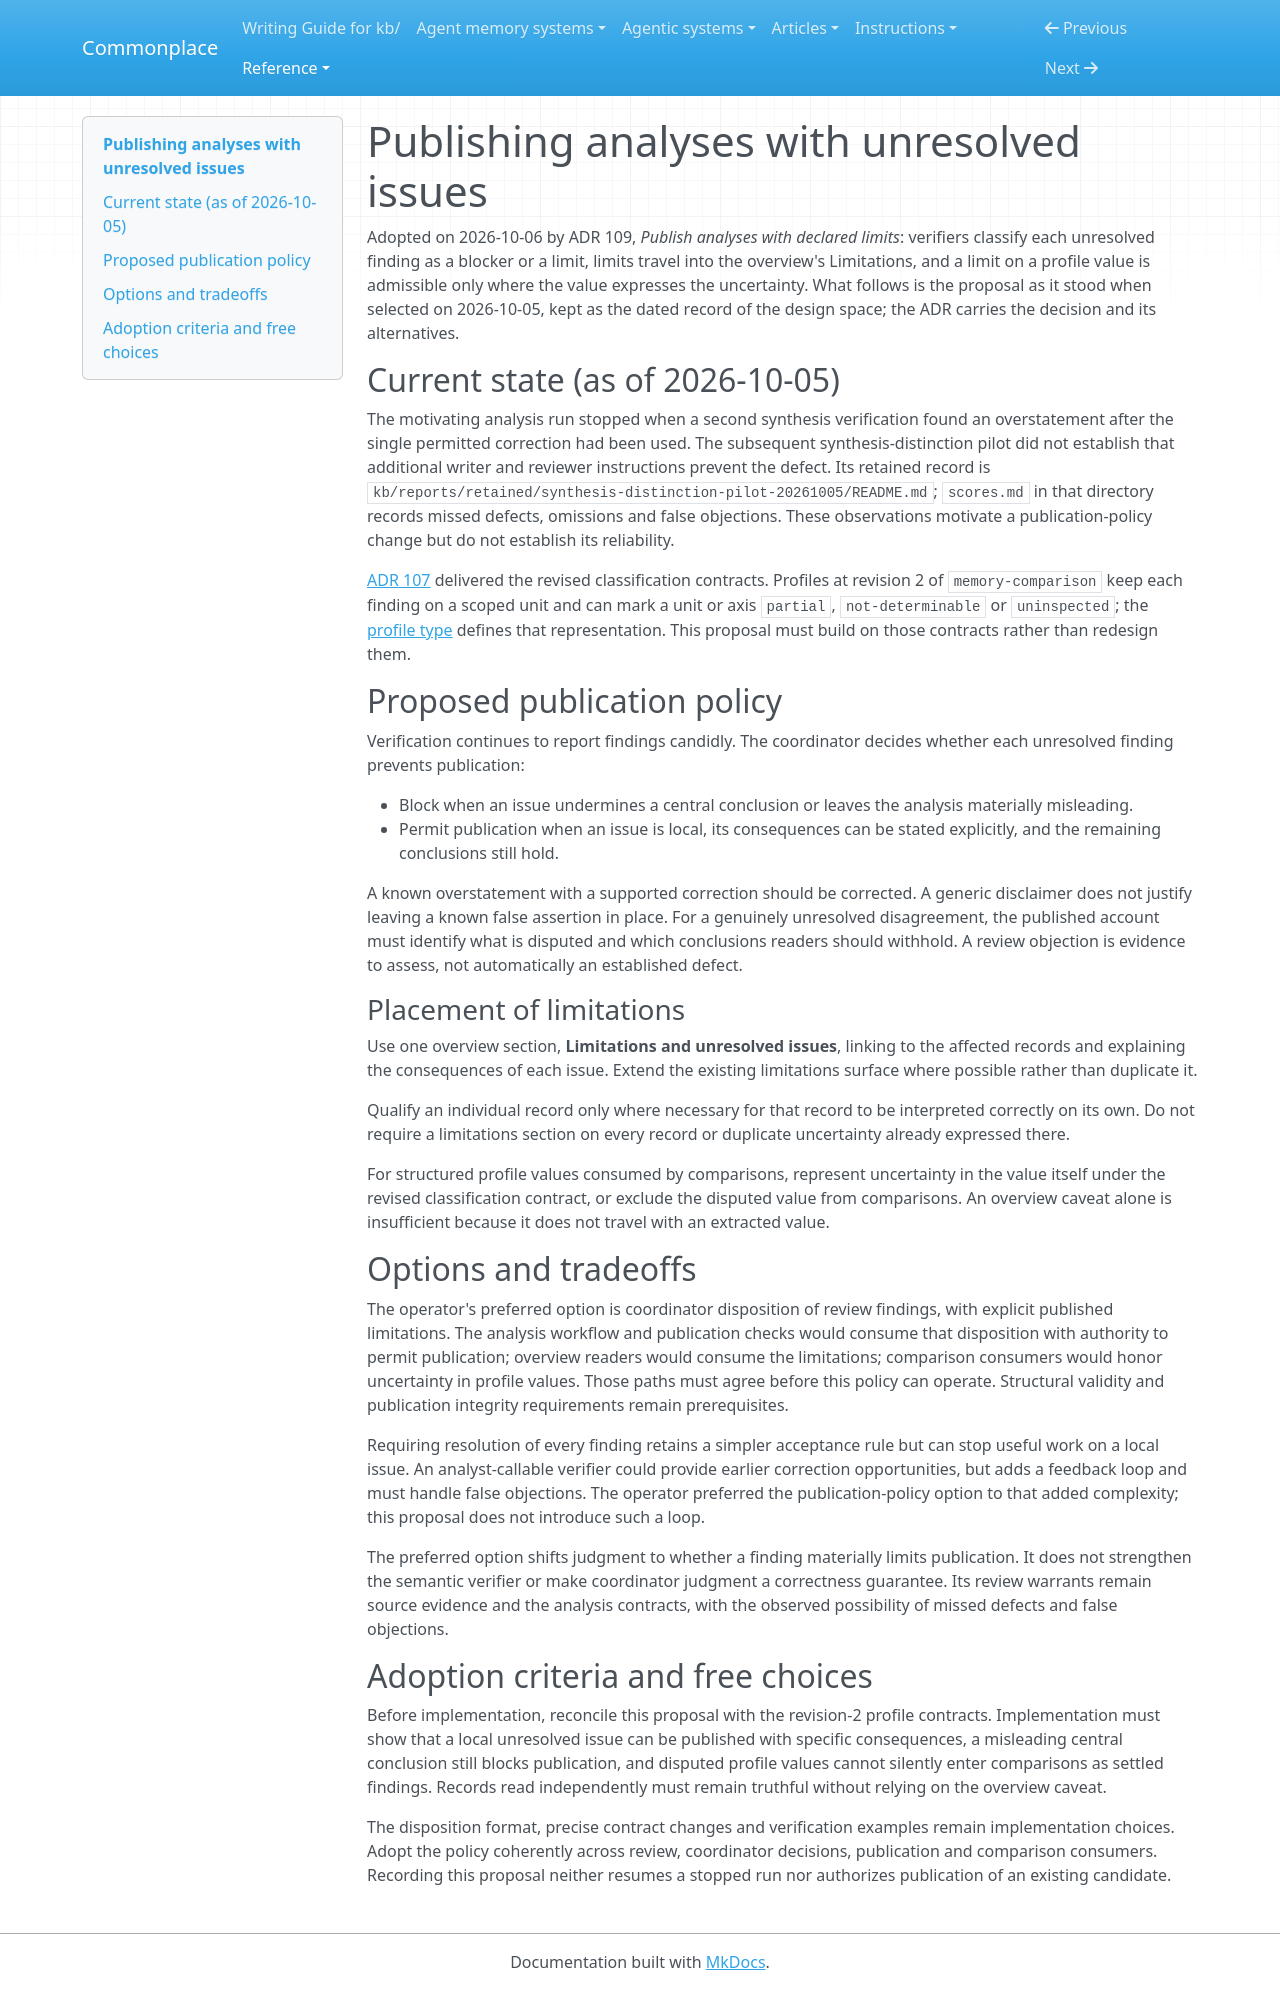

repository: zby/commonplace · page: reference/proposals/archive/publishing-analyses-with-unresolved-issues/index.html · generator: mkdocs

---
type: reference/types/design-proposal.md
description: "Proposal (adopted): permit analysis publication with explicit local unresolved issues, while blocking misleading conclusions and preserving uncertainty for comparison consumers"
---

# Publishing analyses with unresolved issues

Adopted on 2026-10-06 by ADR 109, *Publish analyses with declared limits*:
verifiers classify each unresolved finding as a blocker or a limit, limits
travel into the overview's Limitations, and a limit on a profile value is
admissible only where the value expresses the uncertainty. What follows is the
proposal as it stood when selected on 2026-10-05, kept as the dated record of
the design space; the ADR carries the decision and its alternatives.

## Current state (as of 2026-10-05)

The motivating analysis run stopped when a second synthesis verification
found an overstatement after the single permitted correction had been used.
The subsequent synthesis-distinction pilot did not establish that additional
writer and reviewer instructions prevent the defect. Its retained record is
`kb/reports/retained/synthesis-distinction-pilot-20261005/README.md`;
`scores.md` in that directory records missed defects, omissions and false
objections. These observations motivate a publication-policy change but do
not establish its reliability.

[ADR 107](../../adr/107-classify-memory-by-scoped-findings.md) delivered the
revised classification contracts. Profiles at revision 2 of
`memory-comparison` keep each finding on a scoped unit and can mark a unit
or axis `partial`, `not-determinable` or `uninspected`; the
[profile type](../../../agentic-system-analyses/types/agentic-system-memory-profile.md)
defines that representation. This proposal must build on those contracts
rather than redesign them.

## Proposed publication policy

Verification continues to report findings candidly. The coordinator decides
whether each unresolved finding prevents publication:

- Block when an issue undermines a central conclusion or leaves the analysis
  materially misleading.
- Permit publication when an issue is local, its consequences can be stated
  explicitly, and the remaining conclusions still hold.

A known overstatement with a supported correction should be corrected. A
generic disclaimer does not justify leaving a known false assertion in place.
For a genuinely unresolved disagreement, the published account must identify
what is disputed and which conclusions readers should withhold. A review
objection is evidence to assess, not automatically an established defect.

### Placement of limitations

Use one overview section, **Limitations and unresolved issues**, linking to
the affected records and explaining the consequences of each issue. Extend
the existing limitations surface where possible rather than duplicate it.

Qualify an individual record only where necessary for that record to be
interpreted correctly on its own. Do not require a limitations section on
every record or duplicate uncertainty already expressed there.

For structured profile values consumed by comparisons, represent uncertainty
in the value itself under the revised classification contract, or exclude
the disputed value from comparisons. An overview caveat alone is insufficient
because it does not travel with an extracted value.

## Options and tradeoffs

The operator's preferred option is coordinator disposition of review
findings, with explicit published limitations. The analysis workflow and
publication checks would consume that disposition with authority to permit
publication; overview readers would consume the limitations; comparison
consumers would honor uncertainty in profile values. Those paths must agree
before this policy can operate. Structural validity and publication integrity
requirements remain prerequisites.

Requiring resolution of every finding retains a simpler acceptance rule but
can stop useful work on a local issue. An analyst-callable verifier could
provide earlier correction opportunities, but adds a feedback loop and must
handle false objections. The operator preferred the publication-policy option
to that added complexity; this proposal does not introduce such a loop.

The preferred option shifts judgment to whether a finding materially limits
publication. It does not strengthen the semantic verifier or make coordinator
judgment a correctness guarantee. Its review warrants remain source evidence
and the analysis contracts, with the observed possibility of missed defects
and false objections.

## Adoption criteria and free choices

Before implementation, reconcile this proposal with the revision-2 profile
contracts. Implementation must show that a local unresolved issue
can be published with specific consequences, a misleading central conclusion
still blocks publication, and disputed profile values cannot silently enter
comparisons as settled findings. Records read independently must remain
truthful without relying on the overview caveat.

The disposition format, precise contract changes and verification examples
remain implementation choices. Adopt the policy coherently across review,
coordinator decisions, publication and comparison consumers. Recording this
proposal neither resumes a stopped run nor authorizes publication of an
existing candidate.
